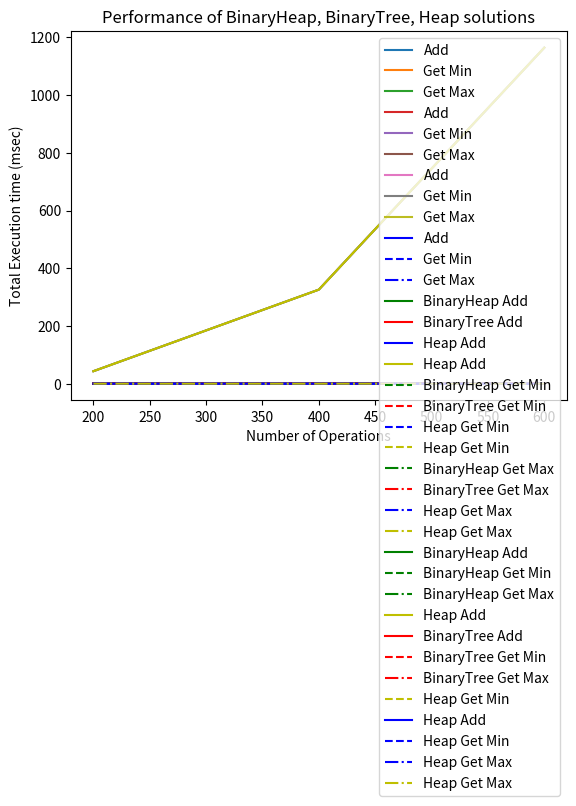

Write the Python code that produced this figure.
import random , time , heapq
import matplotlib.pyplot as plt
#solution to all of the problem in one page 
#QuickSort

def partition(arr, low, high):
    i = (low - 1)  # index of smaller element
    pivot = arr[high]  # pivot
    for j in range(low, high):
        # If current element is smaller than or
        # equal to pivot
        if arr[j] <= pivot:
            # increment index of smaller element
            i = i + 1
            arr[i], arr[j] = arr[j], arr[i]
    arr[i + 1], arr[high] = arr[high], arr[i + 1]
    return (i + 1)
# The main function that implements QuickSort
# arr[] --> Array to be sorted,
# low  --> Starting index,
# high  --> Ending index
# Function to do Quick sort
def quickSort(arr, low, high):
    if low < high:
        # pi is partitioning index, arr[p] is now
        # at right place
        pi = partition(arr, low, high)
        quickSort(arr, low, pi - 1)
        quickSort(arr, pi + 1, high)
def measure_this(size):
    mylist = []
    for i in range(size):
        mylist.append(random.randint(0,size))

#BinaryTree
class MinMaxBinaryTree:
    def __init__(self): #create a funtion
        self.content = []

    def add(self , value):
        self.content.append(value)
        self.content.sort()

    def get_min(self):
        return self.content[0]

    def get_max(self):
        return self.content[-1]

#BinaryTree
class MinMaxBinaryHeap(object): #create another function 
    def __init__(self):
        self.content = []

    def add(self , value):
         self.content.append(value)

    def get_min(self):
        return min(self.content)

    def get_max(self):
        return max(self.content)

#Python Heap
class MinMaxHeap(object):
    def __init__(self):
        self.content_min = []
        self.content_max = []
        # heapq.heapify(self.content_min)#using this function for for deleting the root effectively extracting the minimum element in a minheap
        # heapq.heapify(self.content_max)#extracting the maximum element in a maxheap

    def add(self , value):
        heapq.heappush(self.content_min , value)
        heapq.heappush(self.content_max , -value)

    def get_min(self):
        if len(self.content_min) > 0:#minimum
            return self.content_min[0]

    def get_max(self):
        if len(self.content_max) > 0:#maximum
            return -self.content_max[0]

#Bubble Sort
class MinMaxBubble(object):
    def __init__(self):
        self.content = []

    def bubble_sort(self):
        for passnum in range(len(self.content) - 1, 0, -1):
            for i in range(passnum):
                if self.content[i] > self.content[i + 1]:
                    temp = self.content[i]
                    self.content[i] = self.content[i + 1]
                    self.content[i + 1] = temp

    def add(self, value):
        self.content.append(value)
        self.bubble_sort()

    def get_min(self):
        return self.content[0]

    def get_max(self):
        return self.content[-1]
#measure time
def measure_time(a, this_list):
        tot_time_add = 0
        tot_time_min = 0
        tot_time_max = 0

        for num in this_list:
            start = time.time()
            a.add(num)
            tot_time_add += (time.time() - start)

            start = time.time()
            min = a.get_min()
            tot_time_min += (time.time() - start)

            start = time.time()
            max = a.get_max()
            tot_time_max += (time.time() - start)

        return tot_time_add , tot_time_min , tot_time_max


repetitions = 3
max_operations = 800
step = 200

values_binarytree_add , values_binarytree_min , values_binarytree_max = [] , [] , []
values_binaryheap_add , values_binaryheap_min , values_binaryheap_max = [] , [] , []
values_heap_add , values_heap_min , values_heap_max = [] , [] , []
values_bubble_add , values_bubble_min , values_bubble_max = [] , [] , []

for rounds in range(step , max_operations , step):
    this_list = []
    for r in range(rounds):
        this_list.append(random.randint(0 , 1000))

    tot_time_add , tot_time_min , tot_time_max = 0 , 0 , 0
    for repetition in range(repetitions):
        a = MinMaxBinaryTree()
        myadd , mymin , mymax = measure_time(a , this_list)
        tot_time_add += myadd
        tot_time_min += mymin
        tot_time_max += mymax

    tot_time_add /= repetitions
    tot_time_min /= repetitions
    tot_time_max /= repetitions

    values_binarytree_add.append(tot_time_add * 1000)
    values_binarytree_min.append(tot_time_min * 1000)
    values_binarytree_max.append(tot_time_max * 1000)

    tot_time_add , tot_time_min , tot_time_max = 0 , 0 , 0
    for repetition in range(repetitions):
        a = MinMaxBinaryHeap()
        myadd , mymin , mymax = measure_time(a , this_list)
        tot_time_add += myadd
        tot_time_min += mymin
        tot_time_max += mymax

    tot_time_add /= repetitions
    tot_time_min /= repetitions
    tot_time_max /= repetitions

    values_binaryheap_add.append(tot_time_add * 1000)
    values_binaryheap_min.append(tot_time_min * 1000)
    values_binaryheap_max.append(tot_time_max * 1000)

    tot_time_add , tot_time_min , tot_time_max = 0 , 0 , 0
    for repetition in range(5):
        a = MinMaxHeap()
        myadd , mymin , mymax = measure_time(a , this_list)
        tot_time_add += myadd
        tot_time_min += mymin
        tot_time_max += mymax

    tot_time_add /= 5
    tot_time_min /= 5
    tot_time_max /= 5

    values_heap_add.append(tot_time_add * 1000)
    values_heap_min.append(tot_time_min * 1000)
    values_heap_max.append(tot_time_max * 1000)

    tot_time_add , tot_time_min , tot_time_max = 0 , 0 , 0
    for repetition in range(repetitions):
        a = MinMaxBubble()
        myadd , mymin , mymax = measure_time(a , this_list)
        tot_time_add += myadd
        tot_time_min += mymin
        tot_time_max += mymax

    tot_time_add /= repetitions
    tot_time_min /= repetitions
    tot_time_max /= repetitions

    values_bubble_add.append(tot_time_add * 1000)
    values_bubble_min.append(tot_time_min * 1000)
    values_bubble_max.append(tot_time_max * 1000)


#Graph
xlabels = range(step , max_operations , step)

plt.plot(xlabels , values_binarytree_add , label='Add')#implememtation of graph for the binary tree
plt.plot(xlabels , values_binarytree_min , label='Get Min')
plt.plot(xlabels , values_binarytree_max , label='Get Max')
plt.legend()
plt.xlabel("Number of Operations")
plt.ylabel("Execution time (msec)")
plt.title("Performance of BinaryHeap's Solution")
plt.show()

plt.plot(xlabels , values_binaryheap_add , label='Add')
plt.plot(xlabels , values_binaryheap_min , label='Get Min')
plt.plot(xlabels , values_binaryheap_max , label='Get Max')
plt.legend()
plt.xlabel("Number of Operations")
plt.ylabel("Execution time (msec)")
plt.title("Performance of BinaryTree's Solution")
plt.show()

plt.plot(xlabels , values_heap_add , label='Add')#Graph for the python heap
plt.plot(xlabels , values_heap_min , label='Get Min')
plt.plot(xlabels , values_heap_max , label='Get Max')
plt.legend()
plt.xlabel("Number of Operations")
plt.ylabel("Execution time (msec)")
plt.title("Performance of Heap Solution")
plt.show()

plt.plot(xlabels , values_bubble_add , color='b' , linestyle='-' , label='Add')#Graph for the bubble sort
plt.plot(xlabels , values_bubble_min , color='b' , linestyle='--' , label='Get Min')
plt.plot(xlabels , values_bubble_max , color='b' , linestyle='-.' , label='Get Max')
plt.legend()
plt.xlabel("Number of Operations")
plt.ylabel("Total Execution time (msec)")
plt.title("Performance of Bubble Sort")
plt.show()

plt.plot(xlabels , values_binaryheap_add , color='g' , linestyle='-' , label='BinaryHeap Add')
plt.plot(xlabels , values_binarytree_add , color='r' , linestyle='-' , label='BinaryTree Add')
plt.plot(xlabels , values_heap_add , color='b' , linestyle='-' , label='Heap Add')
plt.plot(xlabels , values_bubble_add , color='y' , linestyle='-' , label='Heap Add')
plt.legend()
plt.xlabel("Number of Operations")
plt.ylabel("Total Execution time (msec)")
plt.title("Performance of Add")
plt.show()

plt.plot(xlabels , values_binaryheap_min , color='g' , linestyle='--' , label='BinaryHeap Get Min')
plt.plot(xlabels , values_binarytree_min , color='r' , linestyle='--' , label='BinaryTree Get Min')
plt.plot(xlabels , values_heap_min , color='b' , linestyle='--' , label='Heap Get Min')
plt.plot(xlabels , values_bubble_min , color='y' , linestyle='--' , label='Heap Get Min')
plt.legend()
plt.xlabel("Number of Operations")
plt.ylabel("Total Execution time (msec)")
plt.title("Performance of Get Min")
plt.show()

plt.plot(xlabels , values_binaryheap_max , color='g' , linestyle='-.' , label='BinaryHeap Get Max')
plt.plot(xlabels , values_binarytree_max , color='r' , linestyle='-.' , label='BinaryTree Get Max')
plt.plot(xlabels , values_heap_max , color='b' , linestyle='-.' , label='Heap Get Max')
plt.plot(xlabels , values_bubble_max , color='y' , linestyle='-.' , label='Heap Get Max')
plt.legend()
plt.xlabel("Number of Operations")
plt.ylabel("Total Execution time (msec)")
plt.title("Performance of Get Max")
plt.show()

plt.plot(xlabels , values_binaryheap_add , color='g' , linestyle='-' , label='BinaryHeap Add')
plt.plot(xlabels , values_binaryheap_min, color='g' , linestyle='--' , label='BinaryHeap Get Min')
plt.plot(xlabels , values_binaryheap_max , color='g' , linestyle='-.' , label='BinaryHeap Get Max')
plt.plot(xlabels , values_bubble_add , color='y' , linestyle='-' , label='Heap Add')

plt.plot(xlabels , values_binarytree_add , color='r' , linestyle='-' , label='BinaryTree Add')
plt.plot(xlabels , values_binarytree_min , color='r' , linestyle='--' , label='BinaryTree Get Min')
plt.plot(xlabels , values_binarytree_max , color='r' , linestyle='-.' , label='BinaryTree Get Max')
plt.plot(xlabels , values_bubble_min , color='y' , linestyle='--' , label='Heap Get Min')

plt.plot(xlabels , values_heap_add , color='b' , linestyle='-' , label='Heap Add')
plt.plot(xlabels , values_heap_min , color='b' , linestyle='--' , label='Heap Get Min')
plt.plot(xlabels , values_heap_max , color='b' , linestyle='-.' , label='Heap Get Max')
plt.plot(xlabels , values_bubble_max , color='y' , linestyle='-.' , label='Heap Get Max')
plt.legend()
plt.xlabel("Number of Operations")
plt.ylabel("Total Execution time (msec)")
plt.title("Performance of BinaryHeap, BinaryTree, Heap solutions")
plt.show()










